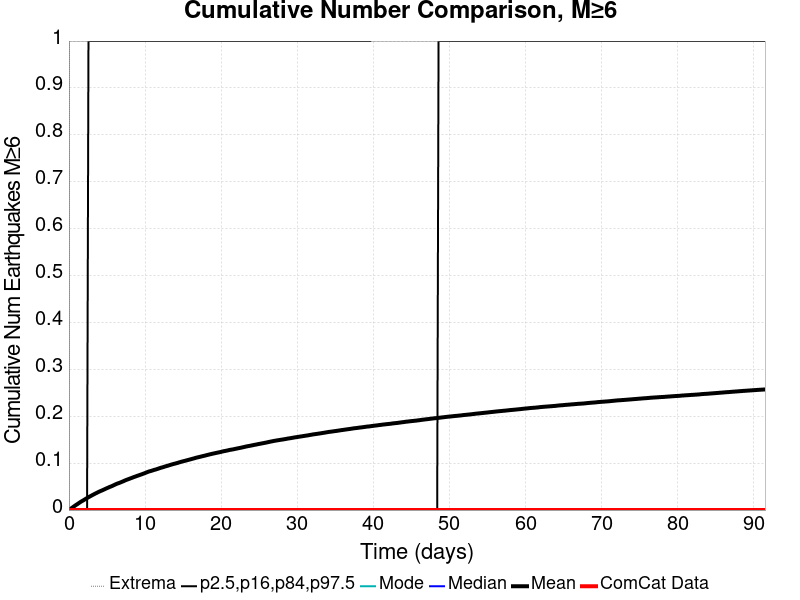

The table this chart was drawn from, first rows:
Time (days), ComCat Data, Simulation Mean, Simulation Median, Simulation Mode, Simulation Minimum, Simulation Maximum, 2.5 %-ile, 16 %-ile, 84 %-ile, 97.5 %-ile
0.0, 0.0, 0.0, 0.0, 0.0, 0.0, 0.0, 0.0, 0.0, 0.0, 0.0
0.1833, 0.0, 0.00206, 0.0, 0.0, 0.0, 3.0, 0.0, 0.0, 0.0, 0.0
0.3666, 0.0, 0.00437, 0.0, 0.0, 0.0, 3.0, 0.0, 0.0, 0.0, 0.0
0.55, 0.0, 0.0065, 0.0, 0.0, 0.0, 3.0, 0.0, 0.0, 0.0, 0.0
0.7333, 0.0, 0.00863, 0.0, 0.0, 0.0, 3.0, 0.0, 0.0, 0.0, 0.0
0.9166, 0.0, 0.01072, 0.0, 0.0, 0.0, 4.0, 0.0, 0.0, 0.0, 0.0
1.1, 0.0, 0.01254, 0.0, 0.0, 0.0, 4.0, 0.0, 0.0, 0.0, 0.0
1.283, 0.0, 0.01463, 0.0, 0.0, 0.0, 4.0, 0.0, 0.0, 0.0, 0.0
1.467, 0.0, 0.01668, 0.0, 0.0, 0.0, 5.0, 0.0, 0.0, 0.0, 0.0
1.65, 0.0, 0.01852, 0.0, 0.0, 0.0, 5.0, 0.0, 0.0, 0.0, 0.0
1.833, 0.0, 0.02018, 0.0, 0.0, 0.0, 5.0, 0.0, 0.0, 0.0, 0.0
2.017, 0.0, 0.02198, 0.0, 0.0, 0.0, 5.0, 0.0, 0.0, 0.0, 0.0
2.2, 0.0, 0.02386, 0.0, 0.0, 0.0, 5.0, 0.0, 0.0, 0.0, 0.0
2.383, 0.0, 0.0256, 0.0, 0.0, 0.0, 5.0, 0.0, 0.0, 0.0, 0.0
2.567, 0.0, 0.02737, 0.0, 0.0, 0.0, 5.0, 0.0, 0.0, 0.0, 1.0
2.75, 0.0, 0.02894, 0.0, 0.0, 0.0, 5.0, 0.0, 0.0, 0.0, 1.0
2.933, 0.0, 0.03055, 0.0, 0.0, 0.0, 5.0, 0.0, 0.0, 0.0, 1.0
3.116, 0.0, 0.03218, 0.0, 0.0, 0.0, 5.0, 0.0, 0.0, 0.0, 1.0
3.3, 0.0, 0.03375, 0.0, 0.0, 0.0, 5.0, 0.0, 0.0, 0.0, 1.0
3.483, 0.0, 0.03532, 0.0, 0.0, 0.0, 5.0, 0.0, 0.0, 0.0, 1.0
3.666, 0.0, 0.03675, 0.0, 0.0, 0.0, 5.0, 0.0, 0.0, 0.0, 1.0
3.85, 0.0, 0.03833, 0.0, 0.0, 0.0, 5.0, 0.0, 0.0, 0.0, 1.0
4.033, 0.0, 0.03968, 0.0, 0.0, 0.0, 5.0, 0.0, 0.0, 0.0, 1.0
4.216, 0.0, 0.04098, 0.0, 0.0, 0.0, 5.0, 0.0, 0.0, 0.0, 1.0
4.4, 0.0, 0.0422, 0.0, 0.0, 0.0, 5.0, 0.0, 0.0, 0.0, 1.0
4.583, 0.0, 0.04362, 0.0, 0.0, 0.0, 5.0, 0.0, 0.0, 0.0, 1.0
4.766, 0.0, 0.04496, 0.0, 0.0, 0.0, 5.0, 0.0, 0.0, 0.0, 1.0
4.95, 0.0, 0.0464, 0.0, 0.0, 0.0, 5.0, 0.0, 0.0, 0.0, 1.0
5.133, 0.0, 0.04763, 0.0, 0.0, 0.0, 5.0, 0.0, 0.0, 0.0, 1.0
5.316, 0.0, 0.04901, 0.0, 0.0, 0.0, 5.0, 0.0, 0.0, 0.0, 1.0
5.5, 0.0, 0.05014, 0.0, 0.0, 0.0, 6.0, 0.0, 0.0, 0.0, 1.0
5.683, 0.0, 0.05135, 0.0, 0.0, 0.0, 6.0, 0.0, 0.0, 0.0, 1.0
5.866, 0.0, 0.05281, 0.0, 0.0, 0.0, 6.0, 0.0, 0.0, 0.0, 1.0
6.05, 0.0, 0.0542, 0.0, 0.0, 0.0, 6.0, 0.0, 0.0, 0.0, 1.0
6.233, 0.0, 0.05563, 0.0, 0.0, 0.0, 6.0, 0.0, 0.0, 0.0, 1.0
6.416, 0.0, 0.05677, 0.0, 0.0, 0.0, 6.0, 0.0, 0.0, 0.0, 1.0
6.6, 0.0, 0.05777, 0.0, 0.0, 0.0, 6.0, 0.0, 0.0, 0.0, 1.0
6.783, 0.0, 0.05895, 0.0, 0.0, 0.0, 6.0, 0.0, 0.0, 0.0, 1.0
6.966, 0.0, 0.06024, 0.0, 0.0, 0.0, 6.0, 0.0, 0.0, 0.0, 1.0
7.15, 0.0, 0.06142, 0.0, 0.0, 0.0, 6.0, 0.0, 0.0, 0.0, 1.0
7.333, 0.0, 0.06286, 0.0, 0.0, 0.0, 6.0, 0.0, 0.0, 0.0, 1.0
7.516, 0.0, 0.0641, 0.0, 0.0, 0.0, 6.0, 0.0, 0.0, 0.0, 1.0
7.7, 0.0, 0.06521, 0.0, 0.0, 0.0, 6.0, 0.0, 0.0, 0.0, 1.0
7.883, 0.0, 0.06631, 0.0, 0.0, 0.0, 6.0, 0.0, 0.0, 0.0, 1.0
8.066, 0.0, 0.06747, 0.0, 0.0, 0.0, 6.0, 0.0, 0.0, 0.0, 1.0
8.25, 0.0, 0.06855, 0.0, 0.0, 0.0, 6.0, 0.0, 0.0, 0.0, 1.0
8.433, 0.0, 0.0697, 0.0, 0.0, 0.0, 6.0, 0.0, 0.0, 0.0, 1.0
8.616, 0.0, 0.07088, 0.0, 0.0, 0.0, 6.0, 0.0, 0.0, 0.0, 1.0
8.799, 0.0, 0.07187, 0.0, 0.0, 0.0, 6.0, 0.0, 0.0, 0.0, 1.0
8.983, 0.0, 0.07299, 0.0, 0.0, 0.0, 6.0, 0.0, 0.0, 0.0, 1.0
9.166, 0.0, 0.07395, 0.0, 0.0, 0.0, 6.0, 0.0, 0.0, 0.0, 1.0
9.349, 0.0, 0.07508, 0.0, 0.0, 0.0, 6.0, 0.0, 0.0, 0.0, 1.0
9.533, 0.0, 0.07606, 0.0, 0.0, 0.0, 6.0, 0.0, 0.0, 0.0, 1.0
9.716, 0.0, 0.07721, 0.0, 0.0, 0.0, 6.0, 0.0, 0.0, 0.0, 1.0
9.899, 0.0, 0.07827, 0.0, 0.0, 0.0, 6.0, 0.0, 0.0, 0.0, 1.0
10.08, 0.0, 0.07948, 0.0, 0.0, 0.0, 6.0, 0.0, 0.0, 0.0, 1.0
10.27, 0.0, 0.08068, 0.0, 0.0, 0.0, 6.0, 0.0, 0.0, 0.0, 1.0
10.45, 0.0, 0.08184, 0.0, 0.0, 0.0, 6.0, 0.0, 0.0, 0.0, 1.0
10.63, 0.0, 0.08276, 0.0, 0.0, 0.0, 6.0, 0.0, 0.0, 0.0, 1.0
10.82, 0.0, 0.08357, 0.0, 0.0, 0.0, 6.0, 0.0, 0.0, 0.0, 1.0
... 440 more rows
